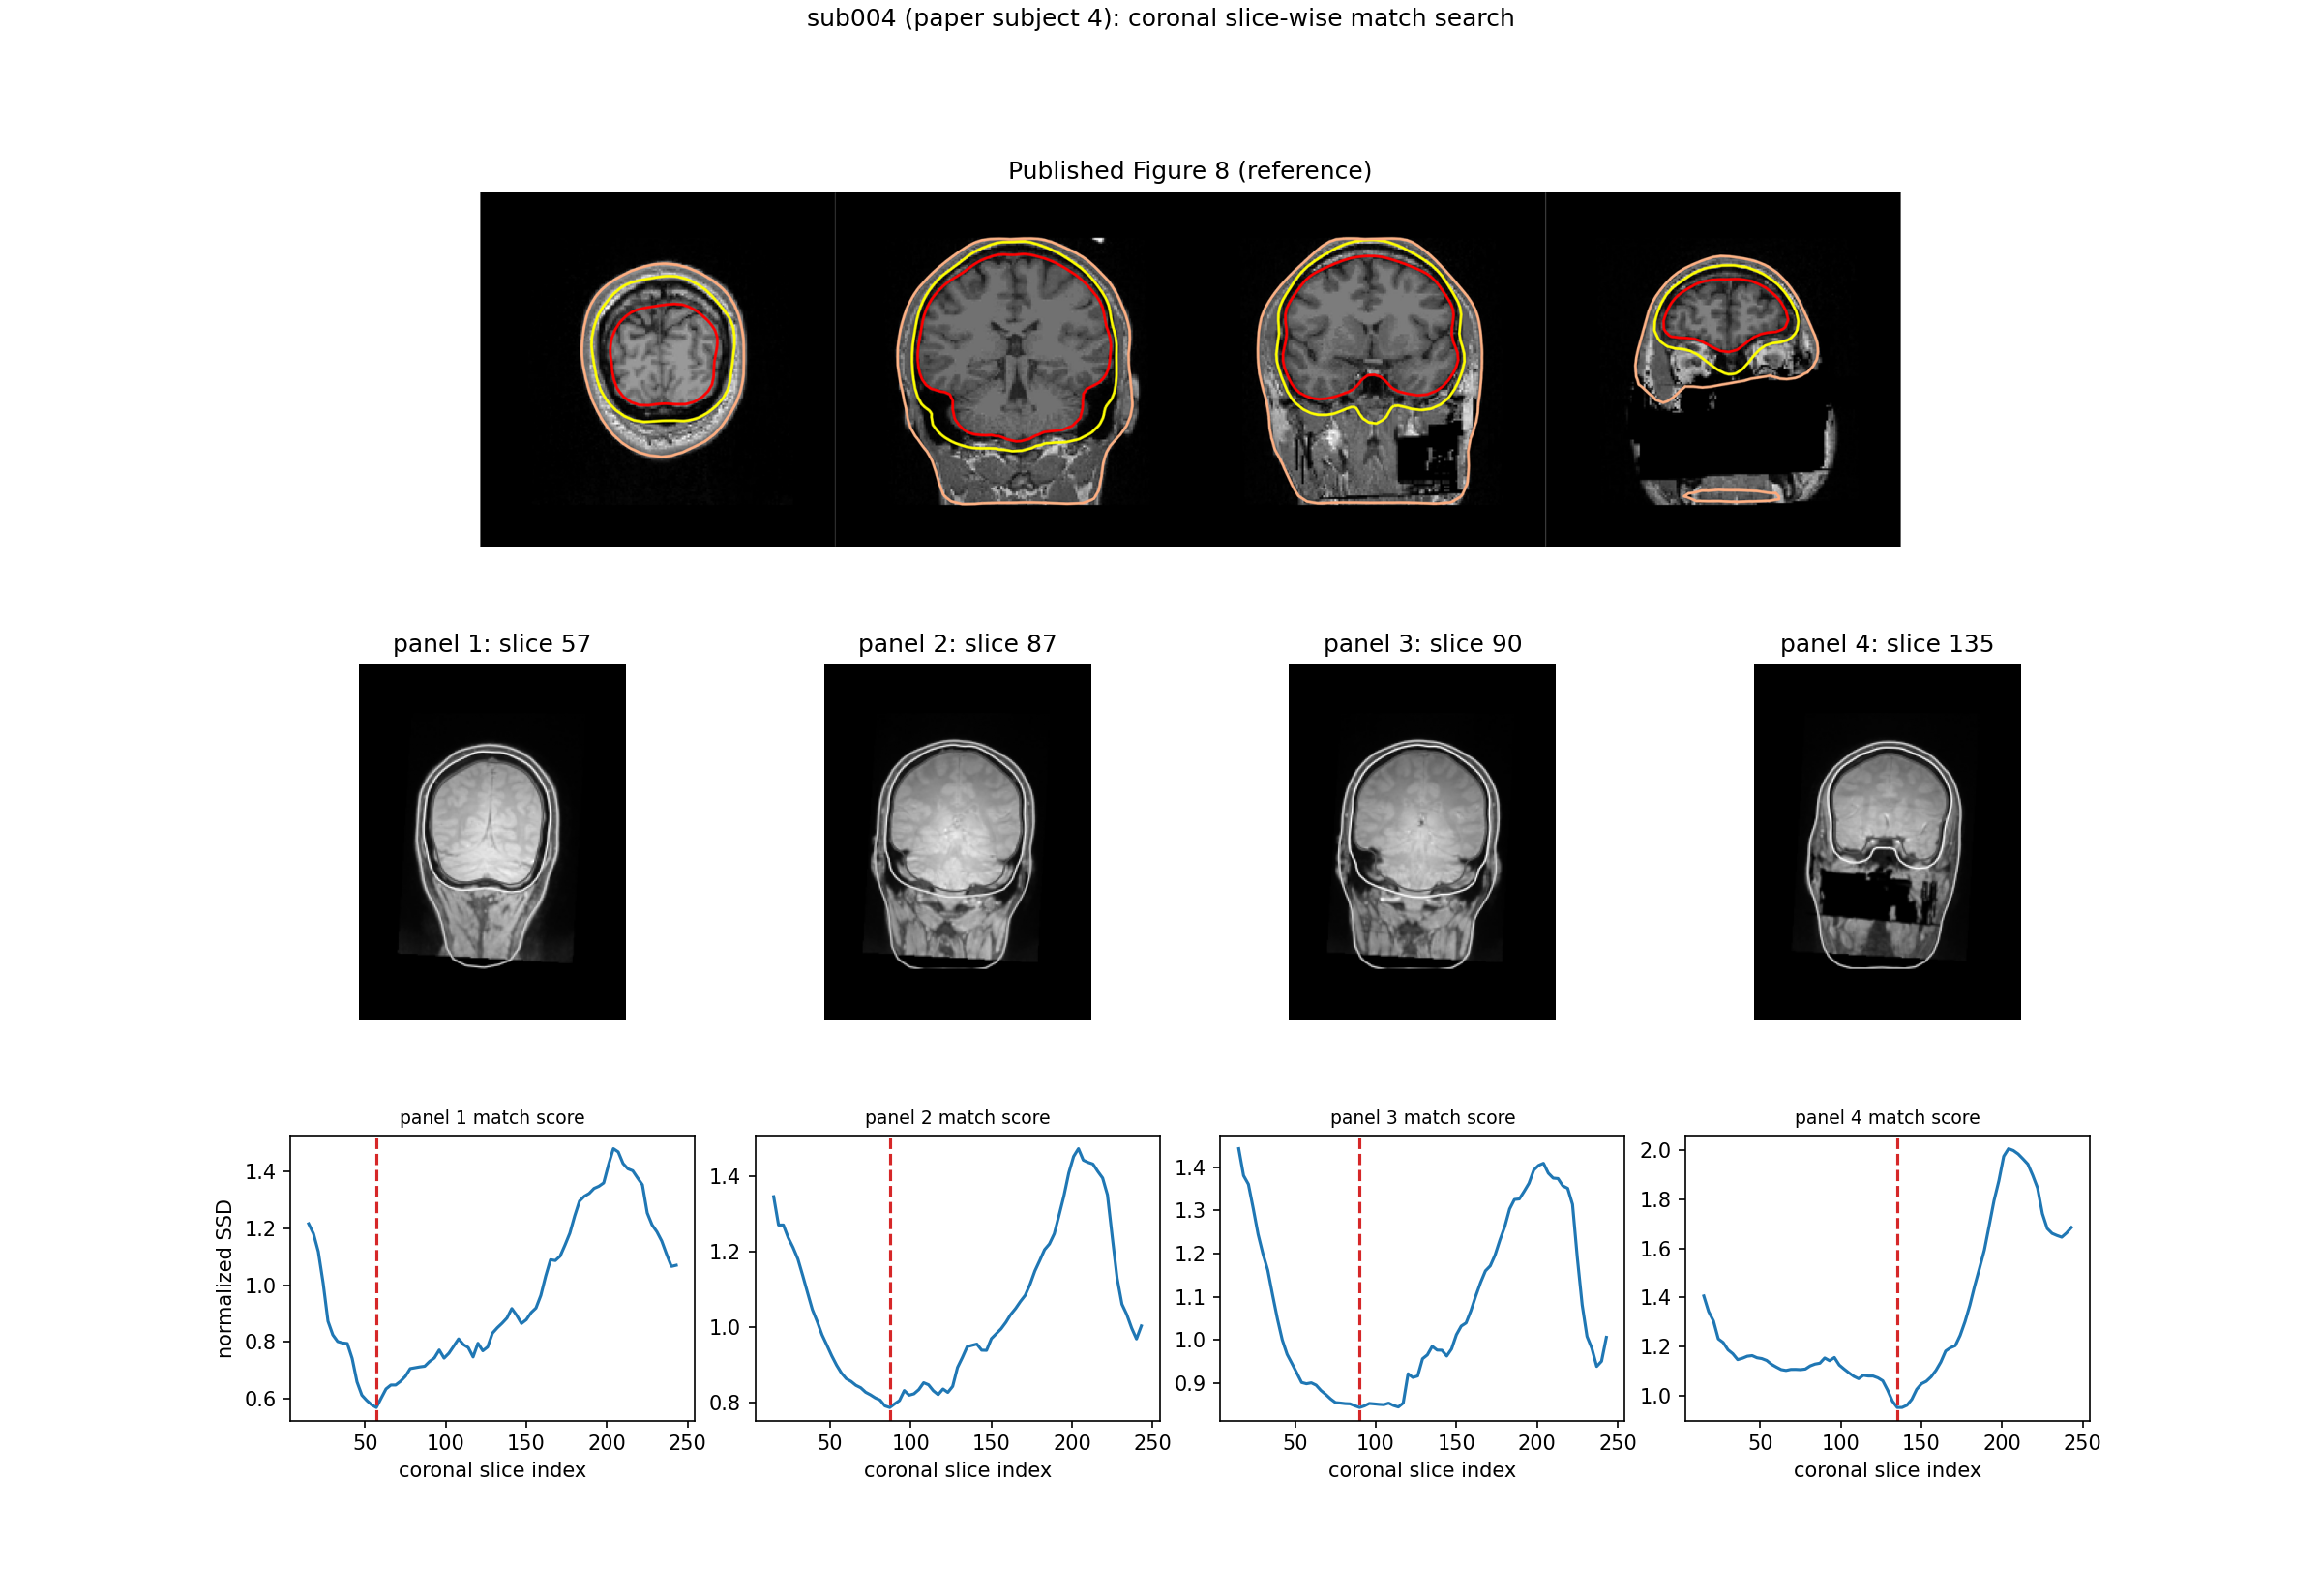

Source code (Python):
#!/usr/bin/env python3
"""Find the best-matching coronal slice index (per panel) for Jas et al.
2018 Figure 8, by rendering a sweep of coronal BEM-contour slices for
sub004 and comparing each against the 4 reference panels pixel-wise.

Why this exists: the user is confident all 4 published panels are coronal
(posterior to anterior), contradicting what panel 1 visually looked like on
inspection (no neck/jaw in view -- axial-looking). Rather than resolve that
by eye a second time, this does it empirically: sweep a wide range of
coronal slice indices, score each against each reference panel with a
normalized sum-of-squares metric, and let the numbers pick the slice index
-- the same "verify numerically, don't just eyeball it" discipline used for
the Figure 9 coregistration tilt bug (see run_subject_coreg.py).

Rendered on `mri/flash/parameter_maps/flash5_reg.mgz` (the FLASH-derived,
T1-registered volume), not plain T1.mgz -- the paper's own Figure 8 caption
says "on flash MRI images", and this project now has a real FLASH BEM for
sub004 (see run_subject_flash_bem.py) to match that with.

Metric: both the candidate render (cropped tight to its black-background
MRI content, orientation/index labels turned off) and each reference panel
are grayscale, z-score normalized (zero mean, unit variance) then resized
to a common shape, so overall brightness/contrast differences between a
matplotlib render and a JPEG-compressed published figure don't dominate the
score -- then mean squared difference ("sum of squares", normalized by
pixel count so it's comparable across panels of different native size).

Output: `jas_fig8_slice_search.png` -- top: reference figure; middle: our
best-matched coronal slices at the same 4 positions; bottom: one
score-vs-slice-index curve per panel, with the chosen minimum marked.
"""
import os
import sys

import matplotlib
matplotlib.use("Agg")
import matplotlib.pyplot as plt
import numpy as np
from PIL import Image

import mne

HERE = os.path.dirname(os.path.abspath(__file__))
ORIGINAL_SCRIPTS = os.path.normpath(os.path.join(HERE, "..", "original_scripts"))
sys.path.insert(0, ORIGINAL_SCRIPTS)
from library.config import subjects_dir  # noqa: E402

SUBJECT = "sub004"
REFERENCE = os.path.join(HERE, "paper_figure8_reference.png")
FLASH5_REG = os.path.join(subjects_dir, SUBJECT, "mri", "flash", "parameter_maps", "flash5_reg.mgz")
TMP_DIR = os.path.join(HERE, "_tmp_fig8_slice_search")
os.makedirs(TMP_DIR, exist_ok=True)

CANDIDATE_INDICES = list(range(15, 245, 3))
TARGET_SHAPE = (200, 200)  # (rows, cols) for the normalized comparison


def crop_tight(im):
    """Crop a PIL RGB image to the bounding box of its non-white pixels
    (removes matplotlib's white figure margin, keeps the black-background
    MRI panel exactly as MNE drew it)."""
    arr = np.asarray(im)
    nonwhite = np.any(arr < 250, axis=2)
    rows = np.where(nonwhite.any(axis=1))[0]
    cols = np.where(nonwhite.any(axis=0))[0]
    if len(rows) == 0 or len(cols) == 0:
        return im
    return im.crop((cols[0], rows[0], cols[-1] + 1, rows[-1] + 1))


def norm_gray(arr, shape=TARGET_SHAPE):
    im = Image.fromarray(arr.astype(np.uint8)).resize((shape[1], shape[0]))
    a = np.asarray(im, dtype=float)
    a = (a - a.mean()) / (a.std() + 1e-8)
    return a


# 1) Reference: split into 4 equal-width panels, grayscale, normalized.
ref_im = Image.open(REFERENCE).convert("L")
w, h = ref_im.size
panel_w = w // 4
ref_panels_raw = []
for p in range(4):
    x0 = p * panel_w
    x1 = w if p == 3 else (p + 1) * panel_w
    ref_panels_raw.append(np.asarray(ref_im.crop((x0, 0, x1, h)), dtype=float))
ref_norm = [norm_gray(rp) for rp in ref_panels_raw]

# 2) Render + crop each candidate coronal slice once, reused for all 4 panels.
print(f"[slice_search] rendering {len(CANDIDATE_INDICES)} candidate coronal slices ...")
cand_norm = {}
cand_raw = {}
for i, idx in enumerate(CANDIDATE_INDICES):
    fig = mne.viz.plot_bem(
        subject=SUBJECT, subjects_dir=subjects_dir, orientation="coronal",
        slices=[idx], mri=FLASH5_REG, show_indices=False, show_orientation=False, show=False)
    png_path = os.path.join(TMP_DIR, f"cand_{idx:03d}.png")
    fig.savefig(png_path, dpi=100)
    plt.close(fig)
    cropped = crop_tight(Image.open(png_path).convert("RGB")).convert("L")
    cand_raw[idx] = cropped
    cand_norm[idx] = norm_gray(np.asarray(cropped, dtype=float))
    if (i + 1) % 20 == 0:
        print(f"[slice_search]  ... {i + 1}/{len(CANDIDATE_INDICES)} rendered")
print("[slice_search] rendering done")

# 3) Score every candidate against every reference panel.
scores = np.zeros((4, len(CANDIDATE_INDICES)))
for p in range(4):
    for j, idx in enumerate(CANDIDATE_INDICES):
        d = cand_norm[idx] - ref_norm[p]
        scores[p, j] = np.mean(d ** 2)

best_j = scores.argmin(axis=1)
best_idx = [CANDIDATE_INDICES[j] for j in best_j]
print(f"[slice_search] best-matching coronal slice indices: {best_idx}")
for p in range(4):
    print(f"[slice_search]   panel {p + 1}: slice {best_idx[p]} (score {scores[p, best_j[p]]:.4f}, "
          f"range {scores[p].min():.4f}-{scores[p].max():.4f})")

# 4) Build the comparison figure: reference row / matched-slice row / score curves.
fig = plt.figure(figsize=(16, 11))
gs = fig.add_gridspec(3, 4, height_ratios=[1, 1, 0.8], hspace=0.35, wspace=0.15)

ax_ref = fig.add_subplot(gs[0, :])
ax_ref.imshow(np.asarray(Image.open(REFERENCE)))
ax_ref.axis("off")
ax_ref.set_title("Published Figure 8 (reference)")

for p in range(4):
    ax = fig.add_subplot(gs[1, p])
    ax.imshow(np.asarray(cand_raw[best_idx[p]]), cmap="gray")
    ax.axis("off")
    ax.set_title(f"panel {p + 1}: slice {best_idx[p]}")

for p in range(4):
    ax = fig.add_subplot(gs[2, p])
    ax.plot(CANDIDATE_INDICES, scores[p], color="C0")
    ax.axvline(best_idx[p], color="C3", linestyle="--")
    ax.set_title(f"panel {p + 1} match score", fontsize=9)
    ax.set_xlabel("coronal slice index")
    if p == 0:
        ax.set_ylabel("normalized SSD")

fig.suptitle(f"{SUBJECT} (paper subject 4): coronal slice-wise match search", y=0.995)

out_path = os.path.join(HERE, "jas_fig8_slice_search.png")
fig.savefig(out_path, dpi=150)
plt.close(fig)
print(f"[slice_search] saved {out_path}")

import shutil  # noqa: E402
shutil.rmtree(TMP_DIR, ignore_errors=True)
